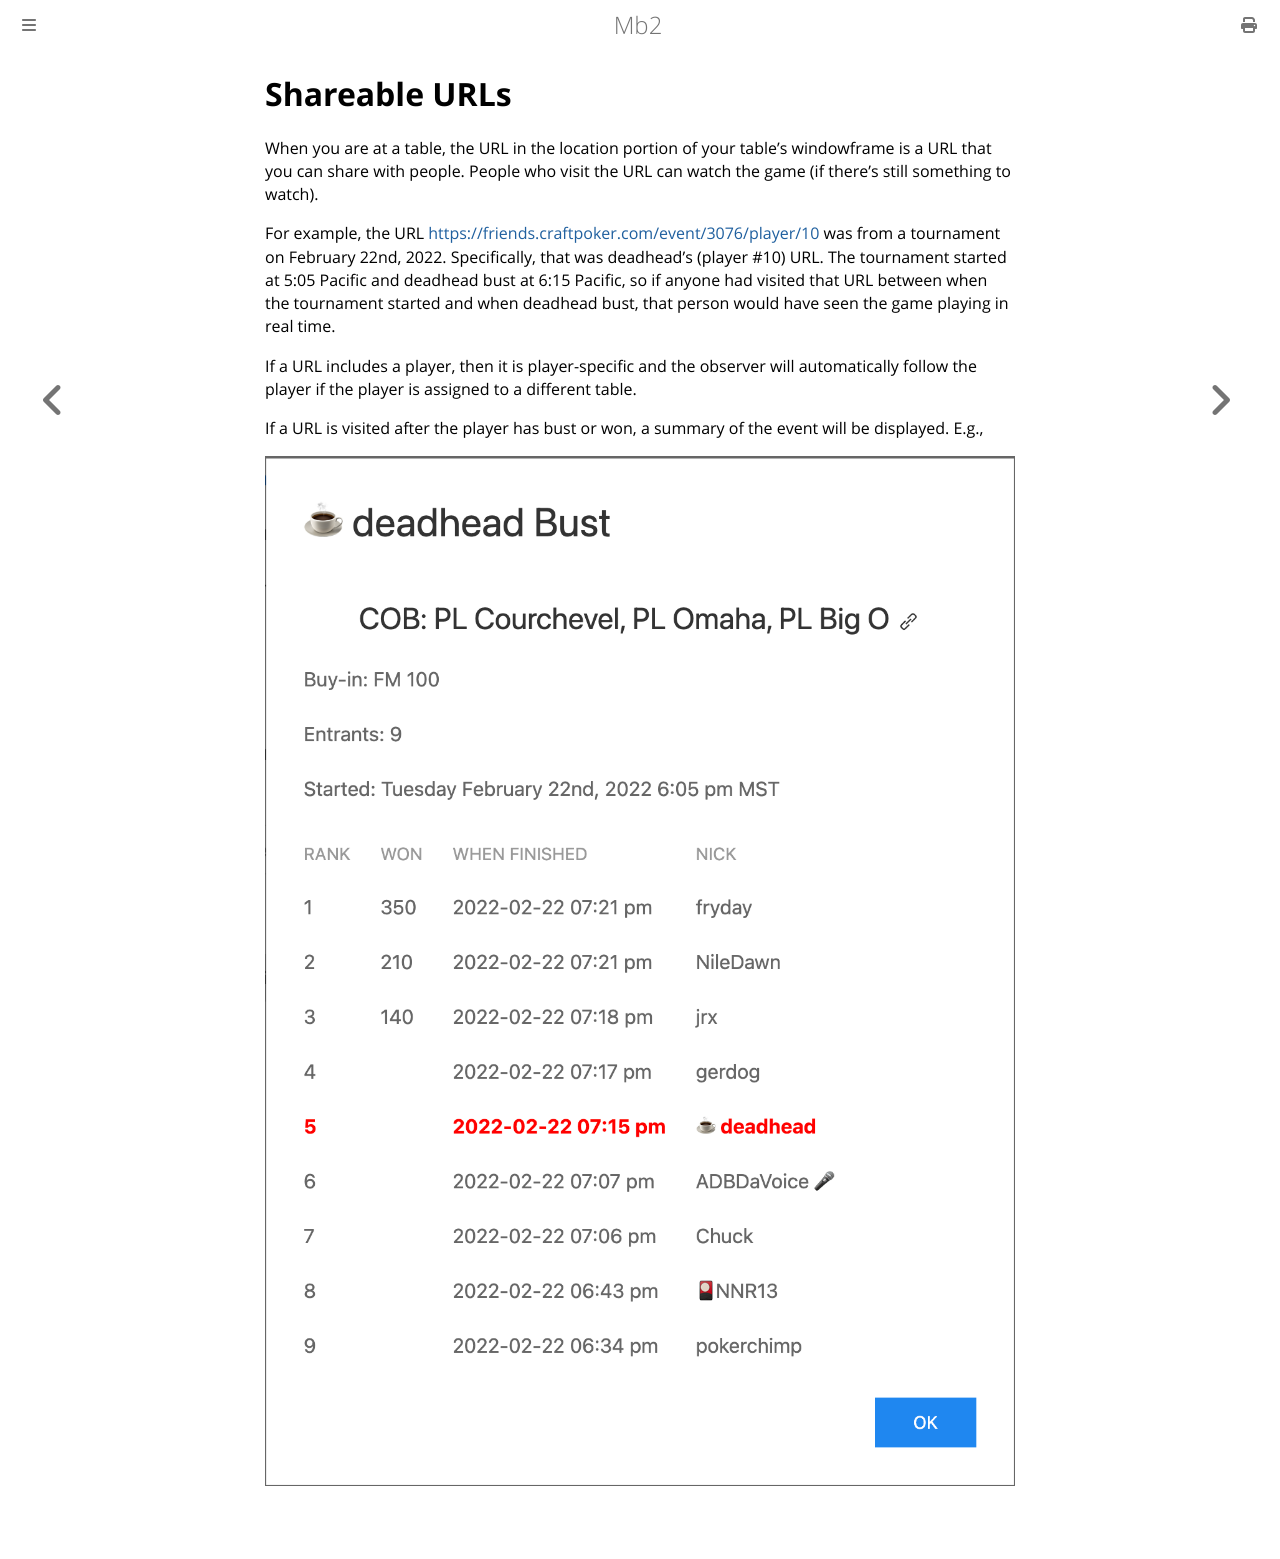

repository: ctm/mb2-doc · page: tables/shareable-urls.html · generator: mdbook

# Shareable URLs

When you are at a table, the URL in the location portion of your
table's windowframe is a URL that you can share with people.  People
who visit the URL can watch the game (if there's still something to
watch).

For example, the URL
[https://friends.craftpoker.com/event/3076/player/10](https://friends.craftpoker.com/event/3076/player/10)
was from a tournament on February 22nd, 2022. Specifically, that was
deadhead's (player #10) URL. The tournament started at 5:05 Pacific
and deadhead bust at 6:15 Pacific, so if anyone had visited that URL
between when the tournament started and when deadhead bust, that
person would have seen the game playing in real time.

If a URL includes a player, then it is player-specific and the
observer will automatically follow the player if the player is
assigned to a different table.

If a URL is visited after the player has bust or won, a summary of the
event will be displayed. E.g.,

![Deadhead Bust](./deadhead-fsatg.png "Deadhead is not good at this game")
